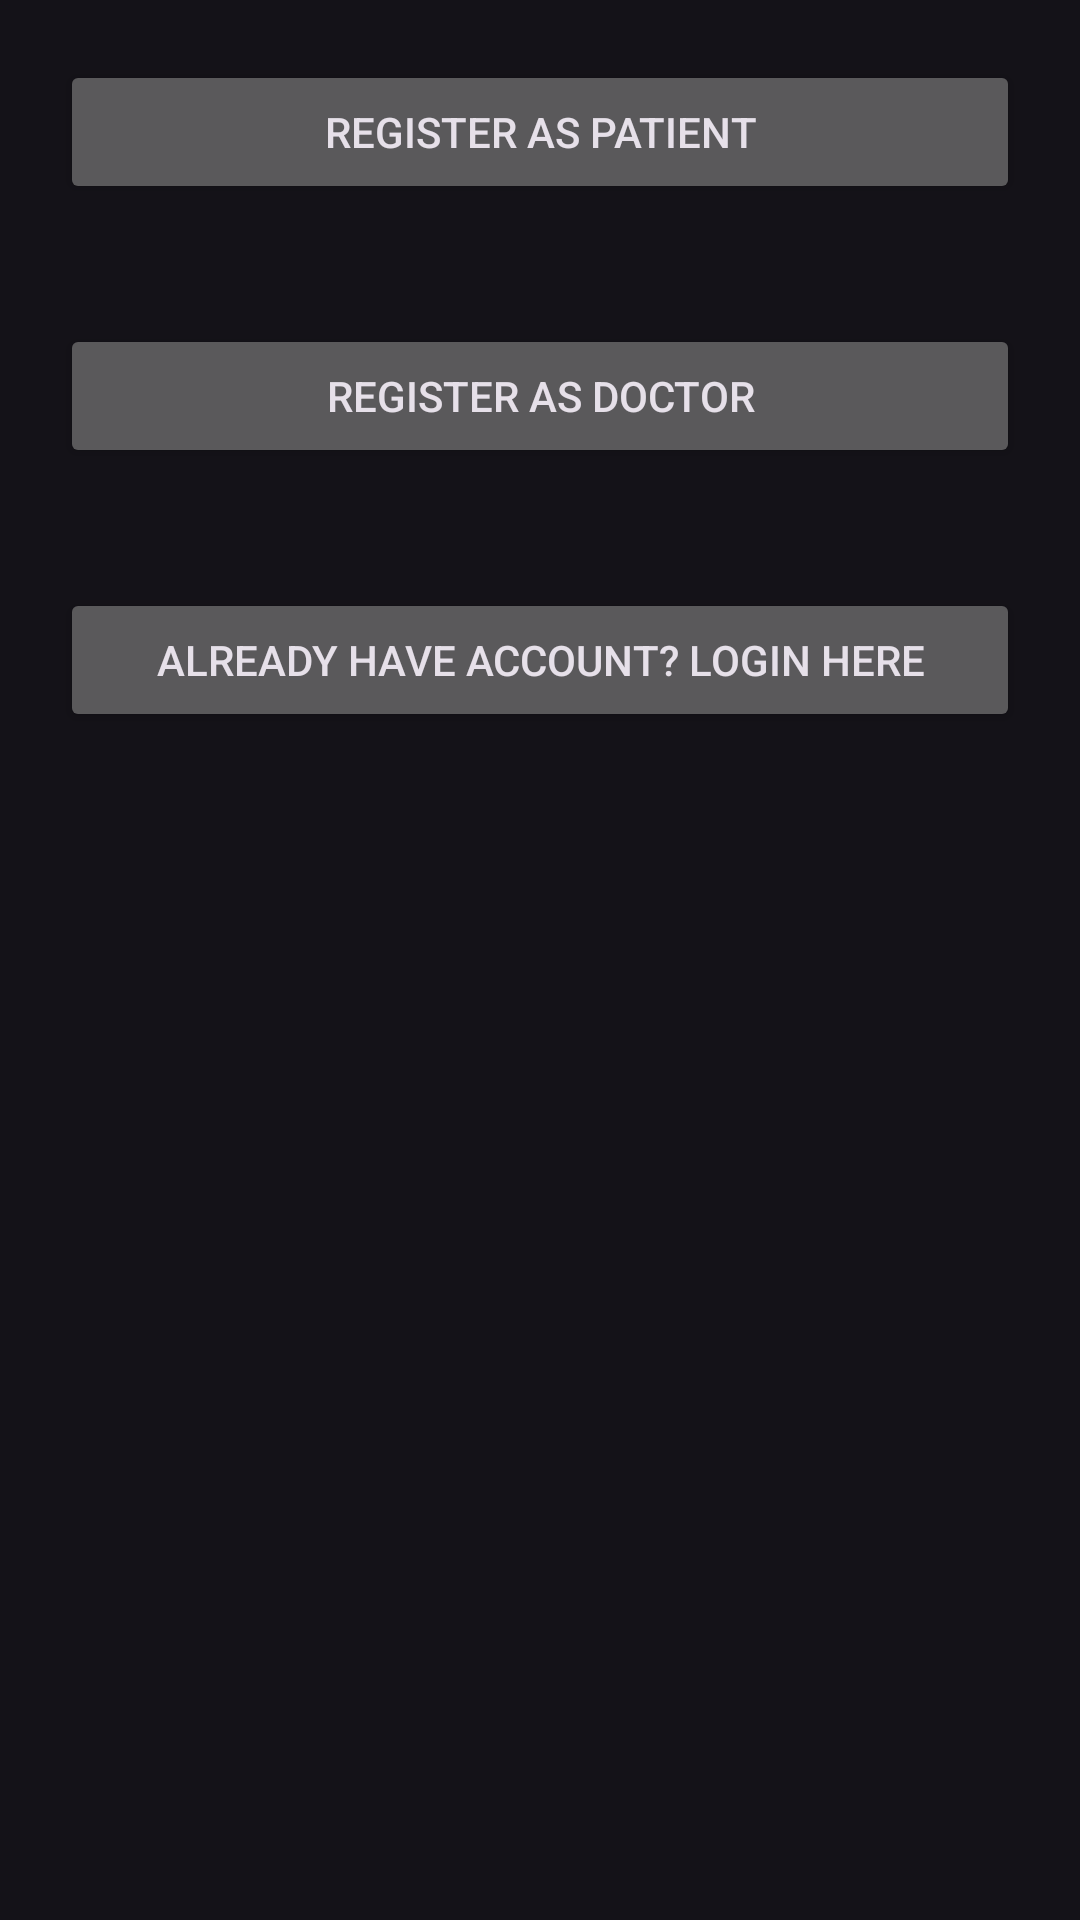

Layout XML and referenced resources for this Android screen:
<!-- AndroidManifest.xml: application theme Theme.GetWellSoon -->
<!-- res/layout/activity_main_register_page.xml -->
<?xml version="1.0" encoding="utf-8"?>
<LinearLayout xmlns:android="http://schemas.android.com/apk/res/android"
    xmlns:app="http://schemas.android.com/apk/res-auto"
    xmlns:tools="http://schemas.android.com/tools"
    android:layout_width="match_parent"
    android:layout_height="match_parent"
    android:orientation="vertical"
    tools:context=".MainRegisterPage">

    <Button
        android:id="@+id/patient_login"
        android:layout_width="match_parent"
        android:layout_height="wrap_content"
        android:layout_margin="20dp"
        android:text="Register as Patient"/>

    <Button
        android:id="@+id/doctor_login"
        android:layout_width="match_parent"
        android:layout_height="wrap_content"
        android:layout_margin="20dp"
        android:text="Register as Doctor"/>















    <Button
        android:id="@+id/register"
        android:layout_width="match_parent"
        android:layout_height="wrap_content"
        android:layout_margin="20dp"
        android:text="Already have account? Login here"/>

</LinearLayout>
<!-- resources referenced by this layout -->
<resources>
  <style name="Theme.GetWellSoon" parent="Theme.Material3.Dark">
          
          <item name="colorPrimary">@color/purple_500</item>
          <item name="colorPrimaryVariant">@color/purple_700</item>
          <item name="colorOnPrimary">@color/white</item>
          
          <item name="colorSecondary">@color/teal_200</item>
          <item name="colorSecondaryVariant">@color/teal_700</item>
          <item name="colorOnSecondary">@color/black</item>
          
          <item name="android:statusBarColor">?attr/colorPrimaryVariant</item>
          
      </style>
  <color name="purple_500">#FF96C2</color>
  <color name="purple_700">#FF7FB4</color>
  <color name="white">#FFFFFFFF</color>
  <color name="teal_200">#FF03DAC5</color>
  <color name="teal_700">#FF018786</color>
  <color name="black">#FF000000</color>
</resources>
